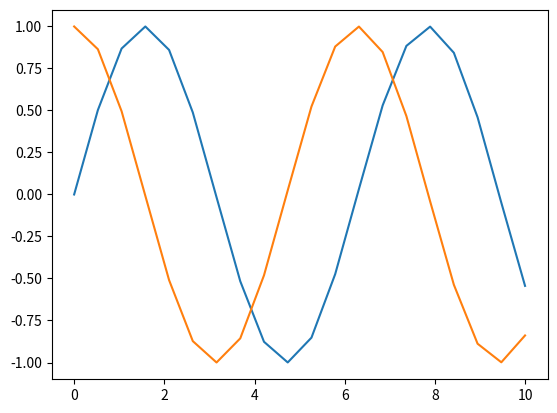

Source code (Python):
import numpy as np
import matplotlib.pyplot as plt
import pandas as pd


x = np.linspace(0, 10, 20)
print(x)
plt.plot(x, np.sin(x))
plt.plot(x, np.cos(x))
plt.show()